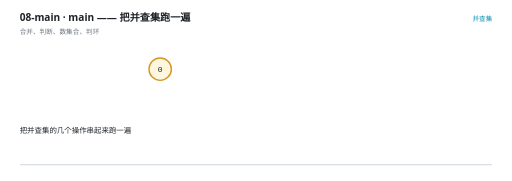
t = 0.00 s
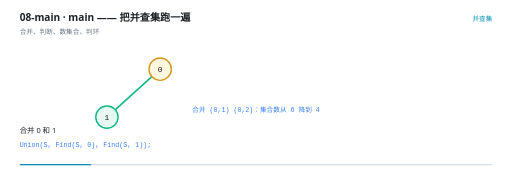
t = 1.67 s
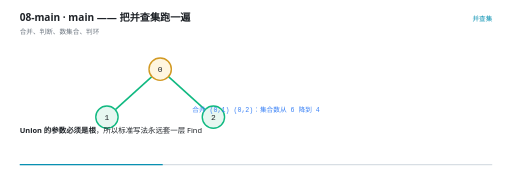
t = 3.33 s
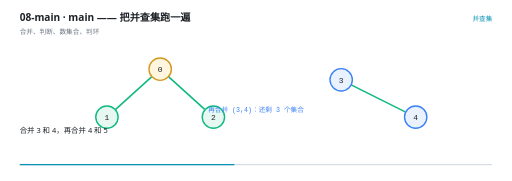
t = 5.00 s
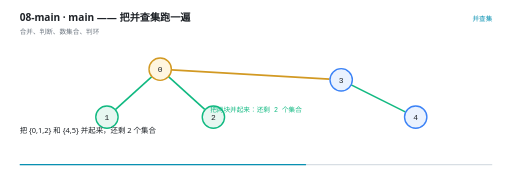
t = 6.67 s
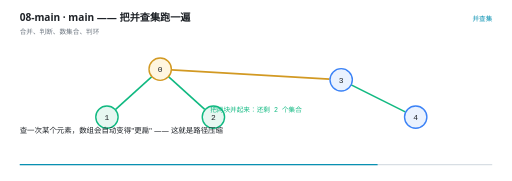
t = 8.33 s

The animated SVG that drew these frames (rendered in a browser with its animation timeline set to each time). Animation: 23 SMIL elements (animate=23); frames cover the first 8.33 s, repeats indefinitely.

<svg xmlns="http://www.w3.org/2000/svg" viewBox="0 0 960 340" width="960" height="340" role="img" aria-label="main —— 把并查集跑一遍"><rect width="960" height="340" fill="#FFFFFF"/><g>
    <rect x="36" y="308" width="888" height="2.5" rx="1.25" fill="#D8DEE4"/>
    <rect x="36" y="308" width="0" height="2.5" rx="1.25" fill="#0891B2">
      <animate attributeName="width" values="0;888" dur="11s" repeatCount="indefinite" calcMode="linear"/>
    </rect>
  </g><text x="36" y="40" font-family="'Segoe UI','Microsoft YaHei UI','PingFang SC',system-ui,sans-serif" font-size="19" font-weight="600" fill="#1F2328">08-main · main —— 把并查集跑一遍</text><text x="36" y="63" font-family="'Segoe UI','Microsoft YaHei UI','PingFang SC',system-ui,sans-serif" font-size="12.5" fill="#6E7781">合并、判断、数集合、判环</text><text x="924" y="40" text-anchor="end" font-family="'Segoe UI','Microsoft YaHei UI','PingFang SC',system-ui,sans-serif" font-size="12.5" fill="#0891B2">并查集</text><g opacity="0"><animate attributeName="opacity" values="0;0;1;1;0" keyTimes="0.0000;0.1327;0.1455;0.9873;1.0000" dur="11s" repeatCount="indefinite" calcMode="linear"/><line x1="284.3908229288095" y1="144.04825936407144" x2="216.35247121743765" y2="205.2827759043061" stroke="#10B981" stroke-width="3"/></g><g opacity="0"><animate attributeName="opacity" values="0;0;1;1;0" keyTimes="0.0000;0.1873;0.2000;0.9873;1.0000" dur="11s" repeatCount="indefinite" calcMode="linear"/><line x1="315.6091770711905" y1="144.04825936407144" x2="383.64752878256235" y2="205.2827759043061" stroke="#10B981" stroke-width="3"/></g><g opacity="0"><animate attributeName="opacity" values="0;0;1;1;0" keyTimes="0.0000;0.4055;0.4182;0.9873;1.0000" dur="11s" repeatCount="indefinite" calcMode="linear"/><line x1="658.7829710109983" y1="159.3914855054991" x2="760.3226017980019" y2="210.16130089900093" stroke="#10B981" stroke-width="3"/></g><g opacity="0"><animate attributeName="opacity" values="0;0;1;1;0" keyTimes="0.0000;0.5873;0.6000;0.9873;1.0000" dur="11s" repeatCount="indefinite" calcMode="linear"/><line x1="320.9637618366749" y1="131.23316246098088" x2="618.0379637901501" y2="148.70811551706765" stroke="#D29922" stroke-width="3"/></g><g opacity="0"><animate attributeName="opacity" values="1;1;0" keyTimes="0.0000;0.9873;1.0000" dur="11s" repeatCount="indefinite" calcMode="linear"/><circle cx="300" cy="130" r="21" fill="#FFF6E0" stroke="#D29922" stroke-width="2.6"/><text x="300" y="135.5" text-anchor="middle" font-family="ui-monospace,'Cascadia Code','JetBrains Mono',Consolas,monospace" font-size="15" fill="#1F2328">0</text></g><g opacity="0"><animate attributeName="opacity" values="0;0;1;1;0" keyTimes="0.0000;0.1327;0.1455;0.9873;1.0000" dur="11s" repeatCount="indefinite" calcMode="linear"/><circle cx="200" cy="220" r="21" fill="#E7F7F1" stroke="#10B981" stroke-width="2.6"/><text x="200" y="225.5" text-anchor="middle" font-family="ui-monospace,'Cascadia Code','JetBrains Mono',Consolas,monospace" font-size="15" fill="#1F2328">1</text></g><g opacity="0"><animate attributeName="opacity" values="0;0;1;1;0" keyTimes="0.0000;0.1873;0.2000;0.9873;1.0000" dur="11s" repeatCount="indefinite" calcMode="linear"/><circle cx="400" cy="220" r="21" fill="#E7F7F1" stroke="#10B981" stroke-width="2.6"/><text x="400" y="225.5" text-anchor="middle" font-family="ui-monospace,'Cascadia Code','JetBrains Mono',Consolas,monospace" font-size="15" fill="#1F2328">2</text></g><g opacity="0"><animate attributeName="opacity" values="0;0;1;1;0" keyTimes="0.0000;0.3509;0.3636;0.9873;1.0000" dur="11s" repeatCount="indefinite" calcMode="linear"/><circle cx="640" cy="150" r="21" fill="#EAF2FE" stroke="#3B82F6" stroke-width="2.6"/><text x="640" y="155.5" text-anchor="middle" font-family="ui-monospace,'Cascadia Code','JetBrains Mono',Consolas,monospace" font-size="15" fill="#1F2328">3</text></g><g opacity="0"><animate attributeName="opacity" values="0;0;1;1;0" keyTimes="0.0000;0.4055;0.4182;0.9873;1.0000" dur="11s" repeatCount="indefinite" calcMode="linear"/><circle cx="780" cy="220" r="21" fill="#EAF2FE" stroke="#3B82F6" stroke-width="2.6"/><text x="780" y="225.5" text-anchor="middle" font-family="ui-monospace,'Cascadia Code','JetBrains Mono',Consolas,monospace" font-size="15" fill="#1F2328">4</text></g><g opacity="0"><animate attributeName="opacity" values="0;0;1;1;0;0" keyTimes="0.0000;0.1327;0.1455;0.3509;0.3636;1.0000" dur="11s" repeatCount="indefinite" calcMode="linear"/><text x="480" y="210" text-anchor="middle" font-family="ui-monospace,'Cascadia Code','JetBrains Mono',Consolas,monospace" font-size="12.5" font-weight="400" fill="#3B82F6">合并 (0,1) (0,2)：集合数从 6 降到 4</text></g><g opacity="0"><animate attributeName="opacity" values="0;0;1;1;0;0" keyTimes="0.0000;0.4055;0.4182;0.5873;0.6000;1.0000" dur="11s" repeatCount="indefinite" calcMode="linear"/><text x="480" y="210" text-anchor="middle" font-family="ui-monospace,'Cascadia Code','JetBrains Mono',Consolas,monospace" font-size="12.5" font-weight="400" fill="#3B82F6">再合并 (3,4)：还剩 3 个集合</text></g><g opacity="0"><animate attributeName="opacity" values="0;0;1;1;0" keyTimes="0.0000;0.5873;0.6000;0.9873;1.0000" dur="11s" repeatCount="indefinite" calcMode="linear"/><text x="480" y="210" text-anchor="middle" font-family="ui-monospace,'Cascadia Code','JetBrains Mono',Consolas,monospace" font-size="12.5" font-weight="400" fill="#10B981">把两块并起来：还剩 2 个集合</text></g><g opacity="0"><animate attributeName="opacity" values="1;1;0;0" keyTimes="0.0000;0.0564;0.0727;1.0000" dur="11s" repeatCount="indefinite" calcMode="linear"/><text x="36" y="250" font-family="'Segoe UI','Microsoft YaHei UI','PingFang SC',system-ui,sans-serif" font-size="14" fill="#1F2328">把并查集的几个操作串起来跑一遍</text></g><g opacity="0"><animate attributeName="opacity" values="0;0;1;1;0;0" keyTimes="0.0000;0.0564;0.0727;0.1291;0.1455;1.0000" dur="11s" repeatCount="indefinite" calcMode="linear"/><text x="36" y="250" font-family="'Segoe UI','Microsoft YaHei UI','PingFang SC',system-ui,sans-serif" font-size="14" fill="#1F2328">初始 6 个元素，各自一组，集合数 = 6</text></g><g opacity="0"><animate attributeName="opacity" values="0;0;1;1;0;0" keyTimes="0.0000;0.1291;0.1455;0.2564;0.2727;1.0000" dur="11s" repeatCount="indefinite" calcMode="linear"/><text x="36" y="250" font-family="'Segoe UI','Microsoft YaHei UI','PingFang SC',system-ui,sans-serif" font-size="14" fill="#1F2328">合并 0 和 1</text><text x="36" y="276" font-family="ui-monospace,'Cascadia Code','JetBrains Mono',Consolas,monospace" font-size="12.5" fill="#3B82F6">Union(S, Find(S, 0), Find(S, 1));</text></g><g opacity="0"><animate attributeName="opacity" values="0;0;1;1;0;0" keyTimes="0.0000;0.2564;0.2727;0.4018;0.4182;1.0000" dur="11s" repeatCount="indefinite" calcMode="linear"/><text x="36" y="250" font-family="'Segoe UI','Microsoft YaHei UI','PingFang SC',system-ui,sans-serif" font-size="14" fill="#1F2328"><tspan font-weight="700">Union 的参数必须是根</tspan>，所以标准写法永远套一层 Find</text></g><g opacity="0"><animate attributeName="opacity" values="0;0;1;1;0;0" keyTimes="0.0000;0.4018;0.4182;0.5109;0.5273;1.0000" dur="11s" repeatCount="indefinite" calcMode="linear"/><text x="36" y="250" font-family="'Segoe UI','Microsoft YaHei UI','PingFang SC',system-ui,sans-serif" font-size="14" fill="#1F2328">合并 3 和 4，再合并 4 和 5</text></g><g opacity="0"><animate attributeName="opacity" values="0;0;1;1;0;0" keyTimes="0.0000;0.5109;0.5273;0.5836;0.6000;1.0000" dur="11s" repeatCount="indefinite" calcMode="linear"/><text x="36" y="250" font-family="'Segoe UI','Microsoft YaHei UI','PingFang SC',system-ui,sans-serif" font-size="14" fill="#1F2328">注意每次合并都让集合数减一</text></g><g opacity="0"><animate attributeName="opacity" values="0;0;1;1;0;0" keyTimes="0.0000;0.5836;0.6000;0.7109;0.7273;1.0000" dur="11s" repeatCount="indefinite" calcMode="linear"/><text x="36" y="250" font-family="'Segoe UI','Microsoft YaHei UI','PingFang SC',system-ui,sans-serif" font-size="14" fill="#1F2328">把 {0,1,2} 和 {4,5} 并起来，还剩 2 个集合</text></g><g opacity="0"><animate attributeName="opacity" values="0;0;1;1;0;0" keyTimes="0.0000;0.7109;0.7273;0.8200;0.8364;1.0000" dur="11s" repeatCount="indefinite" calcMode="linear"/><text x="36" y="250" font-family="'Segoe UI','Microsoft YaHei UI','PingFang SC',system-ui,sans-serif" font-size="14" fill="#1F2328">查一次某个元素，数组会自动变得&quot;更扁&quot; —— 这就是路径压缩</text></g><g opacity="0"><animate attributeName="opacity" values="0;0;1;1;0;0" keyTimes="0.0000;0.8200;0.8364;0.9109;0.9273;1.0000" dur="11s" repeatCount="indefinite" calcMode="linear"/><text x="36" y="250" font-family="'Segoe UI','Microsoft YaHei UI','PingFang SC',system-ui,sans-serif" font-size="14" fill="#1F2328">最后用它判断一个三角形有没有环</text></g><g opacity="0"><animate attributeName="opacity" values="0;0;1;1;0" keyTimes="0.0000;0.9109;0.9273;0.9836;1.0000" dur="11s" repeatCount="indefinite" calcMode="linear"/><text x="36" y="250" font-family="'Segoe UI','Microsoft YaHei UI','PingFang SC',system-ui,sans-serif" font-size="14" fill="#1F2328">到这里，树这一章就讲完了：从二叉树到 BST、AVL、堆、哈夫曼、并查集</text></g></svg>
